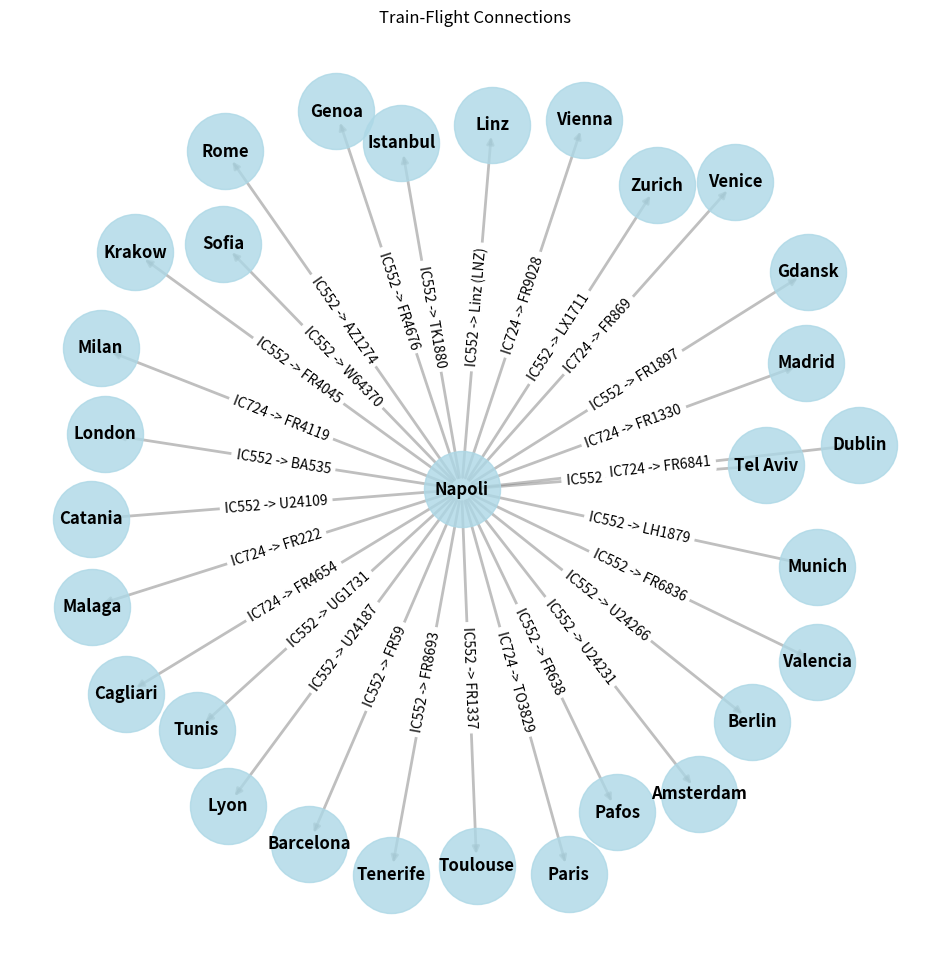

The matplotlib source for this figure:
import json

# Manually written train data
train_data = [
    {"train_number": "IC552", "departure_time": "07:25", "arrival_time": "13:05"},
    {"train_number": "IC724", "departure_time": "13:20", "arrival_time": "19:17"},
]

# Manually written flight data
flight_data = [
    {"flight_number": "IB1832", "departure_time": "14:50", "arrival_airport": "MAD", "destination_city": "Madrid"},
    {"flight_number": "U24187", "departure_time": "14:55", "arrival_airport": "LYS", "destination_city": "Lyon"},
    {"flight_number": "AZ1296", "departure_time": "15:00", "arrival_airport": "LIN", "destination_city": "Milan"},
    {"flight_number": "LX1711", "departure_time": "15:00", "arrival_airport": "ZRH", "destination_city": "Zurich"},
    {"flight_number": "AZ1270", "departure_time": "15:15", "arrival_airport": "FCO", "destination_city": "Rome"},
    {"flight_number": "FR4112", "departure_time": "15:25", "arrival_airport": "BGY", "destination_city": "Milan"},
    {"flight_number": "FR6836", "departure_time": "15:30", "arrival_airport": "VLC", "destination_city": "Valencia"},
    {"flight_number": "VY6503", "departure_time": "16:00", "arrival_airport": "BCN", "destination_city": "Barcelona"},
    {"flight_number": "W64370", "departure_time": "16:05", "arrival_airport": "SOF", "destination_city": "Sofia"},
    {"flight_number": "FR638", "departure_time": "16:15", "arrival_airport": "PFO", "destination_city": "Pafos"},
    {"flight_number": "U24231", "departure_time": "16:15", "arrival_airport": "AMS", "destination_city": "Amsterdam"},
    {"flight_number": "AZ1290", "departure_time": "16:20", "arrival_airport": "LIN", "destination_city": "Milan"},
    {"flight_number": "UG1731", "departure_time": "16:30", "arrival_airport": "TUN", "destination_city": "Tunis"},
    {"flight_number": "Linz (LNZ)", "departure_time": "16:30", "arrival_airport": "LNZ", "destination_city": "Linz"},
    {"flight_number": "W46901", "departure_time": "16:35", "arrival_airport": "LGW", "destination_city": "London"},
    {"flight_number": "AF1179", "departure_time": "16:45", "arrival_airport": "CDG", "destination_city": "Paris"},
    {"flight_number": "U24266", "departure_time": "16:50", "arrival_airport": "BER", "destination_city": "Berlin"},
    {"flight_number": "FR4676", "departure_time": "16:55", "arrival_airport": "GOA", "destination_city": "Genoa"},
    {"flight_number": "U24183", "departure_time": "17:00", "arrival_airport": "ORY", "destination_city": "Paris"},
    {"flight_number": "FR1897", "departure_time": "17:05", "arrival_airport": "GDN", "destination_city": "Gdansk"},
    {"flight_number": "FR8693", "departure_time": "17:10", "arrival_airport": "TFS", "destination_city": "Tenerife"},
    {"flight_number": "U23578", "departure_time": "17:20", "arrival_airport": "MXP", "destination_city": "Milan"},
    {"flight_number": "LH1879", "departure_time": "18:15", "arrival_airport": "MUC", "destination_city": "Munich"},
    {"flight_number": "AZ1282", "departure_time": "18:25", "arrival_airport": "LIN", "destination_city": "Milan"},
    {"flight_number": "FR4314", "departure_time": "18:30", "arrival_airport": "CTA", "destination_city": "Catania"},
    {"flight_number": "BA535", "departure_time": "18:40", "arrival_airport": "LHR", "destination_city": "London"},
    {"flight_number": "FR4045", "departure_time": "18:40", "arrival_airport": "KRK", "destination_city": "Krakow"},
    {"flight_number": "FR59", "departure_time": "19:00", "arrival_airport": "BCN", "destination_city": "Barcelona"},
    {"flight_number": "U24109", "departure_time": "19:05", "arrival_airport": "CTA", "destination_city": "Catania"},
    {"flight_number": "TK1880", "departure_time": "19:20", "arrival_airport": "IST", "destination_city": "Istanbul"},
    {"flight_number": "AZ1274", "departure_time": "19:40", "arrival_airport": "FCO", "destination_city": "Rome"},
    {"flight_number": "6H346", "departure_time": "19:40", "arrival_airport": "TLV", "destination_city": "Tel Aviv"},
    {"flight_number": "FR1337", "departure_time": "19:55", "arrival_airport": "TLS", "destination_city": "Toulouse"},
    {"flight_number": "AZ1298", "departure_time": "20:05", "arrival_airport": "LIN", "destination_city": "Milan"},
    {"flight_number": "FR5937", "departure_time": "20:20", "arrival_airport": "MXP", "destination_city": "Milan"},
    {"flight_number": "TO3829", "departure_time": "20:20", "arrival_airport": "ORY", "destination_city": "Paris"},
    {"flight_number": "FR6841", "departure_time": "20:25", "arrival_airport": "DUB", "destination_city": "Dublin"},
    {"flight_number": "FR869", "departure_time": "20:35", "arrival_airport": "VCE", "destination_city": "Venice"},
    {"flight_number": "U23580", "departure_time": "20:55", "arrival_airport": "MXP", "destination_city": "Milan"},
    {"flight_number": "FR4119", "departure_time": "21:20", "arrival_airport": "BGY", "destination_city": "Milan"},
    {"flight_number": "FR9028", "departure_time": "21:20", "arrival_airport": "VIE", "destination_city": "Vienna"},
    {"flight_number": "FR1330", "departure_time": "21:55", "arrival_airport": "MAD", "destination_city": "Madrid"},
    {"flight_number": "FR4654", "departure_time": "22:05", "arrival_airport": "CAG", "destination_city": "Cagliari"},
    {"flight_number": "FR222", "departure_time": "22:15", "arrival_airport": "AGP", "destination_city": "Malaga"}
]
# Convert HH:MM time format to total minutes
def time_to_minutes(time_str):
    hours, minutes = map(int, time_str.split(":"))
    return hours * 60 + minutes

# Find valid train-flight connections
def find_connections(trains, flights, buffer_time=60):
    connections = []
    for train in trains:
        train_arrival = time_to_minutes(train["arrival_time"])
        for flight in flights:
            flight_departure = time_to_minutes(flight["departure_time"])
            if flight_departure >= train_arrival + buffer_time:
                connections.append({
                    "from": train["train_number"],
                    "to": flight["flight_number"],
                    "from_time": train["arrival_time"],
                    "to_time": flight["departure_time"],
                    "to_city": flight["destination_city"],
                })
    return connections

# Main Program
if __name__ == "__main__":
    # Find connections
    connections = find_connections(train_data, flight_data)
    
    # Export connections to JSON
    json_output = {
        "nodes": [
            {"id": "Napoli", "type": "hub"},
            {"id": "Rome", "type": "flight", "label": "AZ123"},
            {"id": "London", "type": "flight", "label": "U2335"},
            {"id": "Barcelona", "type": "flight", "label": "FR567"},
            {"id": "Frankfurt", "type": "flight", "label": "LH456"},
        ],
        "connections": [
            {
                "from": "Napoli",
                "to": conn["to_city"],
                "label": f"{conn['from']} -> {conn['to']}",
                "time": f"{conn['from_time']} -> {conn['to_time']}",
            }
            for conn in connections
        ],
    }
    
    with open("connections.json", "w") as file:
        json.dump(json_output, file, indent=4)
    print("Connections saved to connections.json.")

import json
import networkx as nx
import matplotlib.pyplot as plt

# Load the connections from the JSON file
with open('connections.json', 'r') as file:
    data = json.load(file)

# Initialize a directed graph (since this is a directed connection)
G = nx.DiGraph()

# Add nodes and edges to the graph
for connection in data['connections']:
    from_node = connection['from']
    to_node = connection['to']
    # Adding the edges (connections between nodes)
    G.add_edge(from_node, to_node, label=connection['label'], time=connection['time'])

# Generate a layout for the nodes (cities)
pos = nx.spring_layout(G, seed=42)

# Create a visualization
plt.figure(figsize=(12, 12))

# Draw the nodes (cities)
nx.draw_networkx_nodes(G, pos, node_size=3000, node_color='lightblue', alpha=0.8)

# Draw the edges (connections)
nx.draw_networkx_edges(G, pos, width=2, alpha=0.5, edge_color='gray')

# Draw the node labels (city names)
nx.draw_networkx_labels(G, pos, font_size=12, font_weight='bold', font_color='black')

# Draw the edge labels (flight labels and times)
edge_labels = nx.get_edge_attributes(G, 'label')
nx.draw_networkx_edge_labels(G, pos, edge_labels=edge_labels, font_size=10)

# Display the plot
plt.title('Train-Flight Connections')
plt.axis('off')
plt.show()

# After drawing the graph
plt.savefig("graph.png")  # Saves the graph to a file
